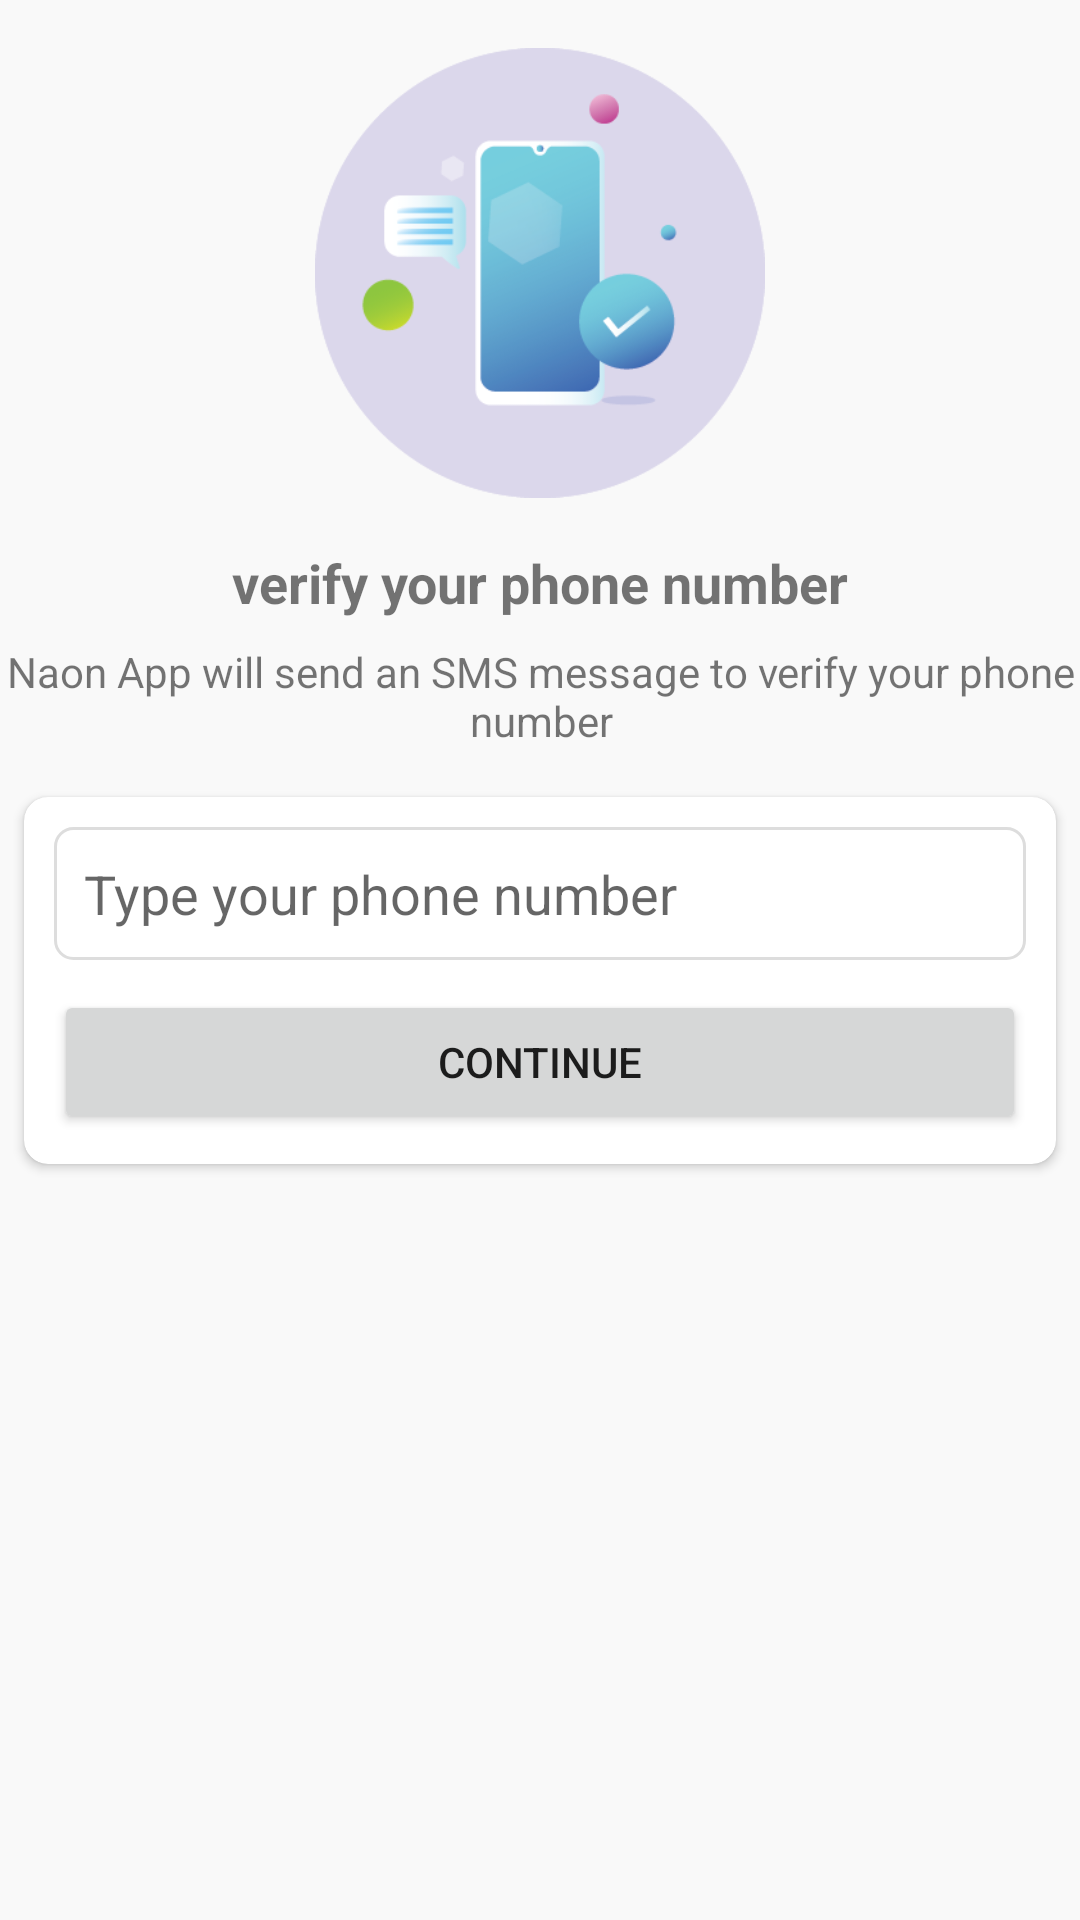

The Android layout XML behind this screen, and the referenced resources:
<!-- AndroidManifest.xml: application theme Theme.NaonApp -->
<!-- res/layout/activity_number.xml -->
<?xml version="1.0" encoding="utf-8"?>
<androidx.constraintlayout.widget.ConstraintLayout xmlns:android="http://schemas.android.com/apk/res/android"
    xmlns:app="http://schemas.android.com/apk/res-auto"
    xmlns:tools="http://schemas.android.com/tools"
    android:layout_width="match_parent"
    android:layout_height="match_parent"
    android:background="#f9f9f9"
    tools:context=".Activities.NumberActivity">

    <ImageView
        android:id="@+id/imgProfil"
        android:layout_width="150dp"
        android:layout_height="150dp"
        android:layout_marginStart="8dp"
        android:layout_marginTop="16dp"
        android:layout_marginEnd="8dp"
        android:contentDescription="@string/todoVerifyIcom"
        app:layout_constraintEnd_toEndOf="parent"
        app:layout_constraintStart_toStartOf="parent"
        app:layout_constraintTop_toTopOf="parent"
        app:srcCompat="@drawable/mobile_auth" />

    <TextView
        android:id="@+id/txtNumber"
        android:layout_width="wrap_content"
        android:layout_height="wrap_content"
        android:layout_marginStart="8dp"
        android:layout_marginTop="16dp"
        android:layout_marginEnd="8dp"
        android:text="@string/textVerify"
        android:textSize="18sp"
        android:textStyle="bold"
        app:layout_constraintEnd_toEndOf="@+id/imgProfil"
        app:layout_constraintStart_toStartOf="@+id/imgProfil"
        app:layout_constraintTop_toBottomOf="@+id/imgProfil" />

    <TextView
        android:id="@+id/textView2"
        android:layout_width="wrap_content"
        android:layout_height="wrap_content"
        android:layout_marginStart="8dp"
        android:layout_marginTop="8dp"
        android:layout_marginEnd="8dp"
        android:gravity="center"
        android:text="@string/textVerifyMessage"
        app:layout_constraintEnd_toEndOf="@+id/txtNumber"
        app:layout_constraintStart_toStartOf="@+id/txtNumber"
        app:layout_constraintTop_toBottomOf="@+id/txtNumber" />

    <androidx.cardview.widget.CardView
        android:id="@+id/cardView"
        android:layout_width="match_parent"
        android:layout_height="wrap_content"
        android:layout_marginStart="8dp"
        android:layout_marginTop="16dp"
        android:layout_marginEnd="8dp"
        app:cardCornerRadius="8dp"
        app:layout_constraintEnd_toEndOf="parent"
        app:layout_constraintStart_toStartOf="parent"
        app:layout_constraintTop_toBottomOf="@+id/textView2">

        <LinearLayout
            android:layout_width="match_parent"
            android:layout_height="match_parent"
            android:layout_margin="10dp"
            android:orientation="vertical">

            <EditText
                android:id="@+id/inputPhone"
                android:layout_width="match_parent"
                android:layout_height="wrap_content"
                android:autofillHints=""
                android:background="@drawable/textboox_outline"
                android:ems="10"
                android:focusableInTouchMode="true"
                android:hint="@string/text_type"
                android:inputType="phone"
                android:padding="10dp"
                tools:ignore="TextFields" />

            <Button
                android:id="@+id/btnContinue"
                android:layout_width="match_parent"
                android:layout_height="wrap_content"
                android:layout_marginTop="10dp"
                android:text="@string/btnContinue" />
        </LinearLayout>
    </androidx.cardview.widget.CardView>

</androidx.constraintlayout.widget.ConstraintLayout>
<!-- resources referenced by this layout -->
<resources>
  <!-- drawable mobile_auth: png bitmap (drawable-v24, 21146 bytes) -->
  <!-- drawable textboox_outline (drawable) -->
  <?xml version="1.0" encoding="utf-8"?>
  <shape xmlns:android="http://schemas.android.com/apk/res/android">
      <stroke
          android:color="#ddd"
          android:width="1dp"/>
      <corners
          android:radius="6dp"/>
  
  </shape>
  <string name="btnContinue">continue</string>
  <string name="textVerify">verify your phone number</string>
  <string name="textVerifyMessage">Naon App will send an SMS message to verify your phone number</string>
  <string name="text_type">Type your phone number</string>
  <string name="todoVerifyIcom">verify icon</string>
  <style name="Theme.NaonApp" parent="Theme.MaterialComponents.DayNight.DarkActionBar">
          
          <item name="colorPrimary">@color/teal_700</item>
          <item name="colorPrimaryVariant">@color/teal_500</item>
          <item name="colorOnPrimary">@color/white</item>
          
          <item name="colorSecondary">@color/teal_200</item>
          <item name="colorSecondaryVariant">@color/teal_700</item>
          <item name="colorOnSecondary">@color/black</item>
          
          <item name="android:statusBarColor" tools:targetApi="l">?attr/colorPrimaryVariant</item>
          
      </style>
  <color name="teal_700">#FF018786</color>
  <color name="teal_500">#005353</color>
  <color name="white">#FFFFFFFF</color>
  <color name="teal_200">#FF03DAC5</color>
  <color name="black">#FF000000</color>
</resources>
